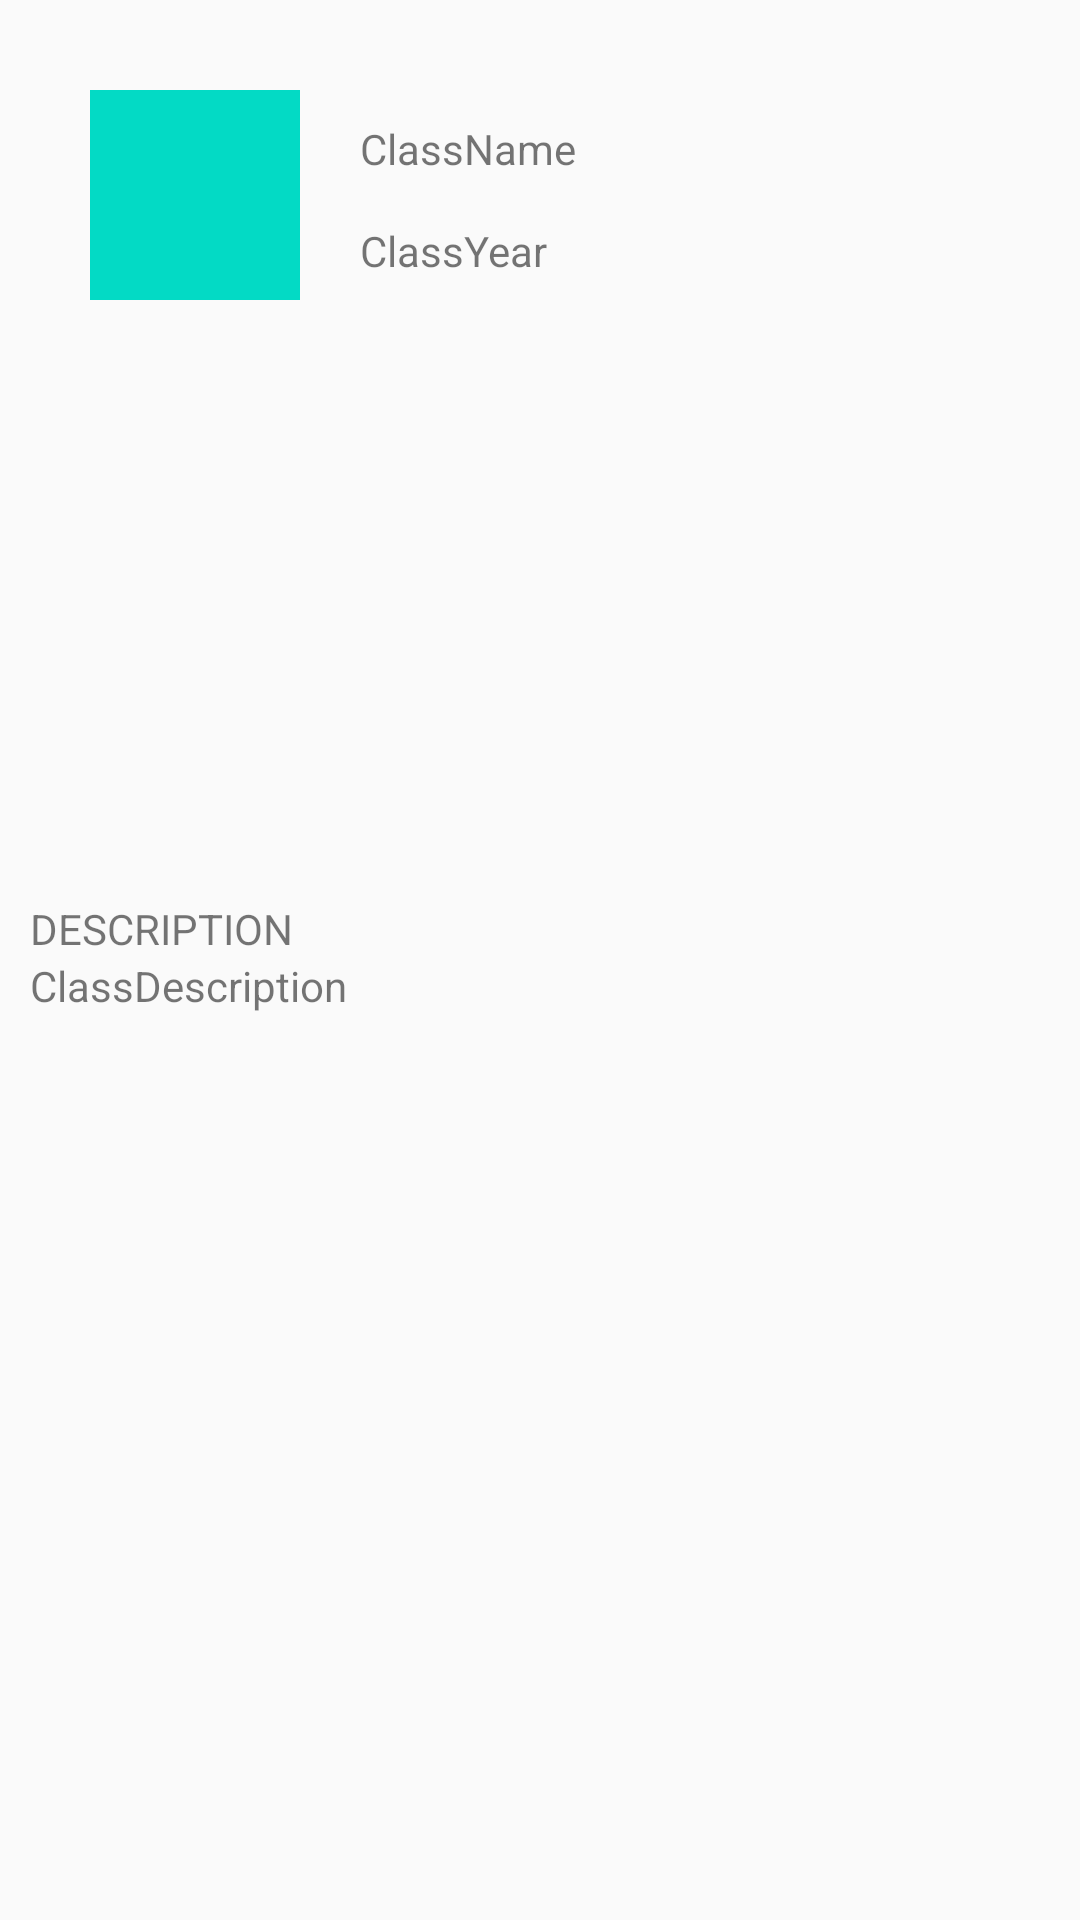

Produce the Android XML layout that renders to this screen, including the resource entries it uses.
<!-- AndroidManifest.xml: application theme AppTheme -->
<!-- res/layout/activity_classdialog.xml -->
<?xml version="1.0" encoding="utf-8"?>
<RelativeLayout xmlns:android="http://schemas.android.com/apk/res/android"
    android:layout_width="match_parent"
    android:layout_height="match_parent"
    xmlns:tools="http://schemas.android.com/tools">

    <ImageView
        android:id="@+id/classImg"
        android:layout_width="70dp"
        android:layout_height="70dp"
        android:layout_marginTop="30dp"
        android:layout_marginStart="30dp"
        android:contentDescription="@string/img"
        android:background="@color/colorAccent"/>

    <TextView
        android:id="@+id/className"
        android:layout_width="150dp"
        android:layout_height="wrap_content"
        android:layout_marginTop="40dp"
        android:layout_marginStart="120dp"
        android:text="@string/className" />

    <TextView
        android:id="@+id/classYear"
        android:layout_width="150dp"
        android:layout_height="wrap_content"
        android:layout_marginTop="15dp"
        android:layout_below="@+id/className"
        android:layout_marginStart="120dp"
        android:text="@string/classYear" />

    <android.support.v4.widget.DrawerLayout
        android:id="@+id/drawerLayout"
        android:layout_width="match_parent"
        android:layout_height="match_parent"
        android:layout_marginTop="10dp"
        android:layout_below="@+id/classImg"
        tools:openDrawer="start">

        <android.support.v7.widget.RecyclerView
            android:id="@+id/recyclerView"
            android:layout_width="match_parent"
            android:layout_height="wrap_content">
        </android.support.v7.widget.RecyclerView>

    </android.support.v4.widget.DrawerLayout>

    <TextView
        android:id="@+id/descriptionTitle"
        android:layout_width="150dp"
        android:layout_height="wrap_content"
        android:layout_marginStart="10dp"
        android:layout_marginTop="300dp"
        android:text="@string/descriptionText"/>
    <TextView
        android:id="@+id/descriptionText"
        android:layout_width="match_parent"
        android:layout_height="150dp"
        android:layout_marginStart="10dp"
        android:text="@string/classDescription"
        android:layout_below="@id/descriptionTitle" />

</RelativeLayout>
<!-- resources referenced by this layout -->
<resources>
  <string name="classDescription">ClassDescription</string>
  <string name="className">ClassName</string>
  <string name="classYear">ClassYear</string>
  <string name="descriptionText">DESCRIPTION</string>
  <string name="img">img</string>
  <style name="AppTheme" parent="Theme.AppCompat.Light.DarkActionBar">
          <item name="colorPrimary">@color/colorPrimary</item>
          <item name="colorPrimaryDark">@color/colorPrimaryDark</item>
          <item name="colorAccent">@color/colorAccent</item>
          <item name="windowNoTitle">true</item>
          <item name="windowActionBar">true</item>
      </style>
  <!-- not gathered from this repository: default colours our renderer supplied (Android Studio template values) -->
  <color name="colorPrimary">#FF6200EE</color>
  <color name="colorPrimaryDark">#FF3700B3</color>
  <color name="colorAccent">#FF03DAC5</color>
</resources>
